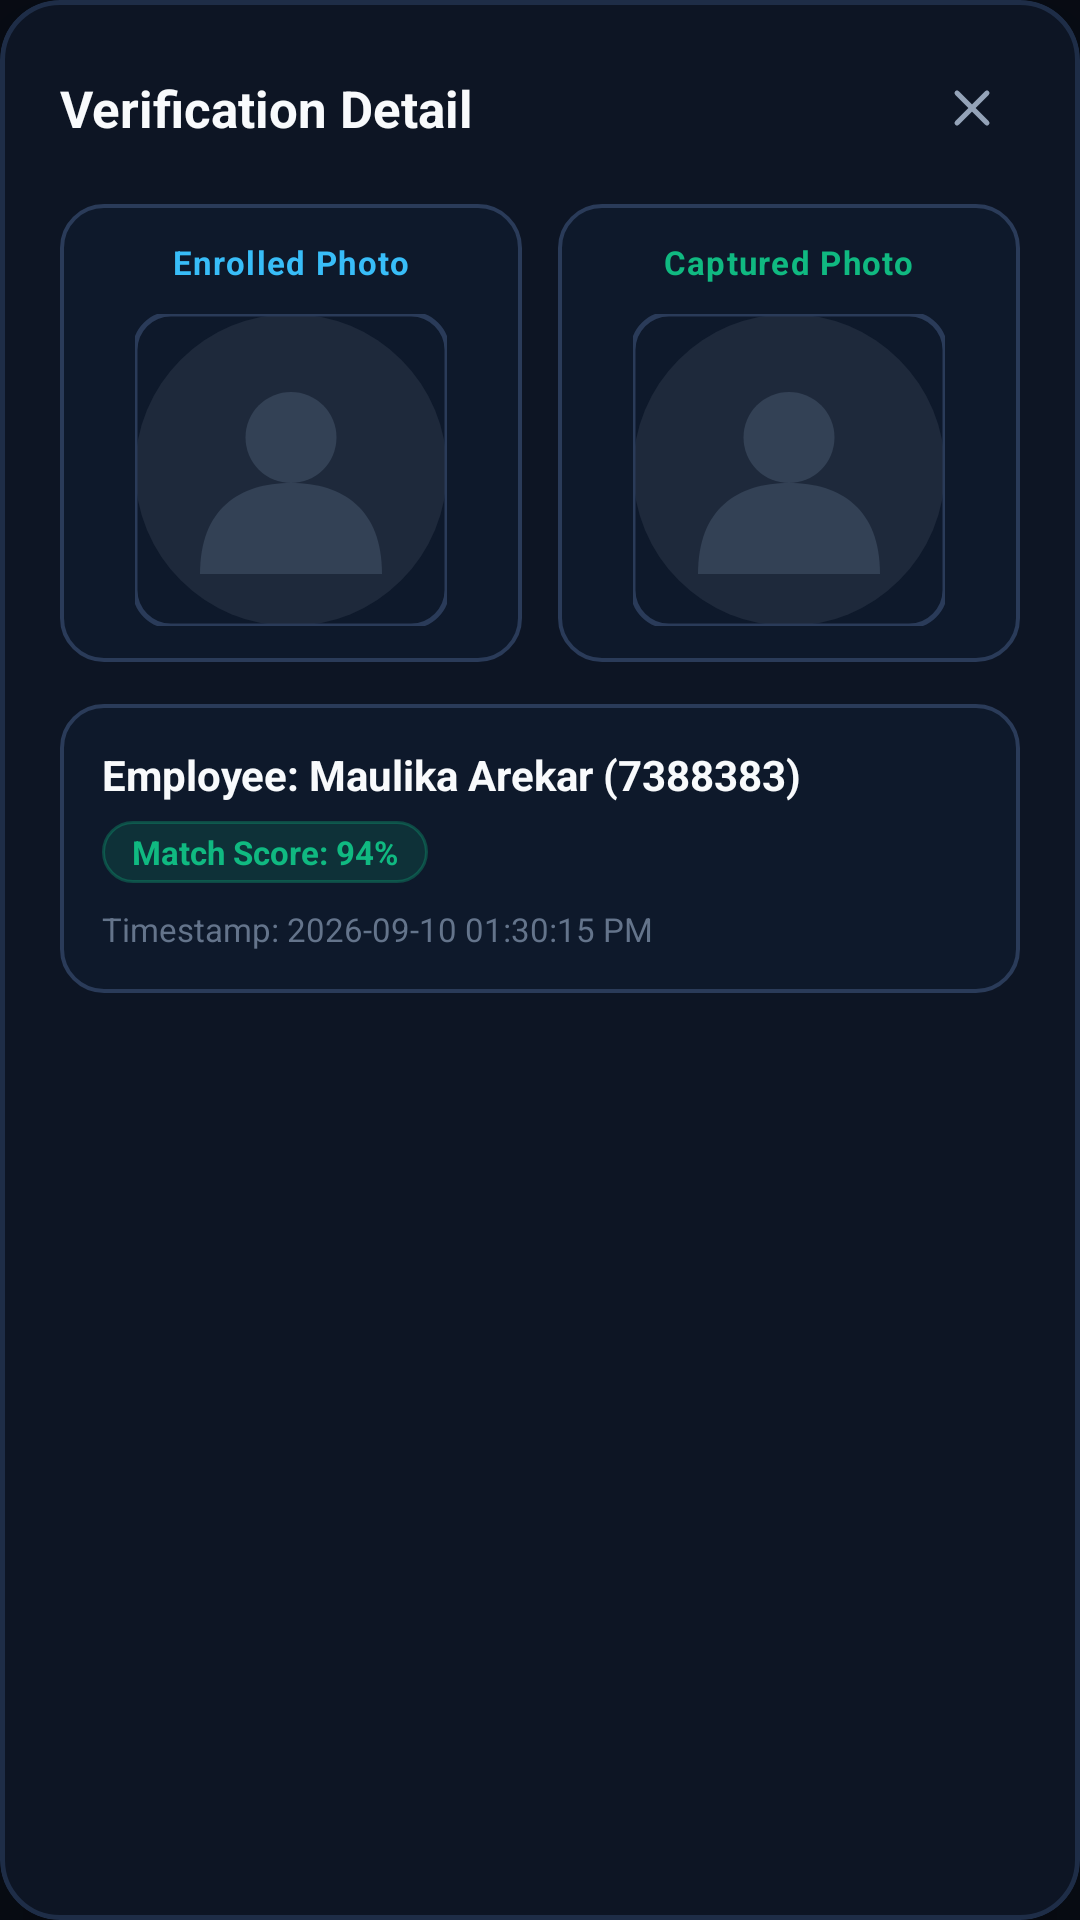

Produce the Android XML layout that renders to this screen, including the resource entries it uses.
<!-- AndroidManifest.xml: application theme Theme.AIMonkAttendance -->
<!-- res/layout/dialog_comparison.xml -->
<?xml version="1.0" encoding="utf-8"?>
<com.google.android.material.card.MaterialCardView
    xmlns:android="http://schemas.android.com/apk/res/android"
    xmlns:app="http://schemas.android.com/apk/res-auto"
    android:layout_width="match_parent"
    android:layout_height="wrap_content"
    app:cardBackgroundColor="@color/bg_secondary"
    app:cardCornerRadius="20dp"
    app:cardElevation="24dp"
    app:strokeColor="@color/border_color"
    app:strokeWidth="1.5dp">

    <LinearLayout
        android:layout_width="match_parent"
        android:layout_height="wrap_content"
        android:orientation="vertical"
        android:padding="20dp">

        
        <LinearLayout
            android:layout_width="match_parent"
            android:layout_height="wrap_content"
            android:gravity="center_vertical"
            android:orientation="horizontal">

            <TextView
                android:layout_width="0dp"
                android:layout_height="wrap_content"
                android:layout_weight="1"
                android:text="Verification Detail"
                android:textColor="@color/text_primary"
                android:textSize="17sp"
                android:textStyle="bold" />

            <ImageButton
                android:id="@+id/btnCloseComparison"
                android:layout_width="32dp"
                android:layout_height="32dp"
                android:background="?attr/selectableItemBackgroundBorderless"
                android:src="@drawable/ic_close_corp"
                android:contentDescription="Close" />
        </LinearLayout>

        
        <LinearLayout
            android:layout_width="match_parent"
            android:layout_height="wrap_content"
            android:layout_marginTop="16dp"
            android:orientation="horizontal">

            
            <LinearLayout
                android:layout_width="0dp"
                android:layout_height="wrap_content"
                android:layout_marginEnd="6dp"
                android:layout_weight="1"
                android:background="@drawable/bg_glass_card"
                android:gravity="center"
                android:orientation="vertical"
                android:padding="12dp">

                <TextView
                    android:layout_width="wrap_content"
                    android:layout_height="wrap_content"
                    android:letterSpacing="0.04"
                    android:text="Enrolled Photo"
                    android:textColor="@color/accent_cyan"
                    android:textSize="11sp"
                    android:textStyle="bold" />

                <com.google.android.material.imageview.ShapeableImageView
                    android:id="@+id/imgCompareEnrolled"
                    android:layout_width="104dp"
                    android:layout_height="104dp"
                    android:layout_marginTop="10dp"
                    android:scaleType="centerCrop"
                    android:src="@drawable/ic_launcher_foreground"
                    app:shapeAppearanceOverlay="@style/ShapeAppearance.Material3.Corner.Medium"
                    app:strokeColor="@color/border_subtle"
                    app:strokeWidth="1.5dp" />
            </LinearLayout>

            
            <LinearLayout
                android:layout_width="0dp"
                android:layout_height="wrap_content"
                android:layout_marginStart="6dp"
                android:layout_weight="1"
                android:background="@drawable/bg_glass_card"
                android:gravity="center"
                android:orientation="vertical"
                android:padding="12dp">

                <TextView
                    android:layout_width="wrap_content"
                    android:layout_height="wrap_content"
                    android:letterSpacing="0.04"
                    android:text="Captured Photo"
                    android:textColor="@color/accent_green"
                    android:textSize="11sp"
                    android:textStyle="bold" />

                <com.google.android.material.imageview.ShapeableImageView
                    android:id="@+id/imgCompareCaptured"
                    android:layout_width="104dp"
                    android:layout_height="104dp"
                    android:layout_marginTop="10dp"
                    android:scaleType="centerCrop"
                    android:src="@drawable/ic_launcher_foreground"
                    app:shapeAppearanceOverlay="@style/ShapeAppearance.Material3.Corner.Medium"
                    app:strokeColor="@color/border_subtle"
                    app:strokeWidth="1.5dp" />
            </LinearLayout>
        </LinearLayout>

        
        <LinearLayout
            android:layout_width="match_parent"
            android:layout_height="wrap_content"
            android:layout_marginTop="14dp"
            android:background="@drawable/bg_glass_card"
            android:orientation="vertical"
            android:padding="14dp">

            <TextView
                android:id="@+id/tvCompareName"
                android:layout_width="wrap_content"
                android:layout_height="wrap_content"
                android:text="Employee: Maulika Arekar (7388383)"
                android:textColor="@color/text_primary"
                android:textSize="14sp"
                android:textStyle="bold" />

            <LinearLayout
                android:layout_width="wrap_content"
                android:layout_height="wrap_content"
                android:layout_marginTop="6dp"
                android:gravity="center_vertical"
                android:orientation="horizontal">

                <TextView
                    android:id="@+id/tvCompareScore"
                    android:layout_width="wrap_content"
                    android:layout_height="wrap_content"
                    android:background="@drawable/bg_pill_verified"
                    android:paddingStart="10dp"
                    android:paddingTop="3dp"
                    android:paddingEnd="10dp"
                    android:paddingBottom="3dp"
                    android:text="Match Score: 94%"
                    android:textColor="@color/accent_green"
                    android:textSize="11sp"
                    android:textStyle="bold" />
            </LinearLayout>

            <TextView
                android:id="@+id/tvCompareTime"
                android:layout_width="wrap_content"
                android:layout_height="wrap_content"
                android:layout_marginTop="8dp"
                android:text="Timestamp: 2026-09-10 01:30:15 PM"
                android:textColor="@color/text_muted"
                android:textSize="11sp" />
        </LinearLayout>

    </LinearLayout>

</com.google.android.material.card.MaterialCardView>
<!-- resources referenced by this layout -->
<resources>
  <color name="accent_cyan">#FF38BDF8</color>
  <color name="accent_green">#FF10B981</color>
  <color name="bg_secondary">#FF0D1524</color>
  <color name="border_color">#FF1E2D47</color>
  <color name="border_subtle">#FF2A3B59</color>
  <color name="text_muted">#FF64748B</color>
  <color name="text_primary">#FFF8FAFC</color>
  <!-- drawable bg_glass_card (drawable) -->
  <?xml version="1.0" encoding="utf-8"?>
  <shape xmlns:android="http://schemas.android.com/apk/res/android"
      android:shape="rectangle">
      <solid android:color="#D90F1A2D" />
      <corners android:radius="14dp" />
      <stroke
          android:width="1.2dp"
          android:color="#FF2A3B59" />
  </shape>
  <!-- drawable bg_pill_verified (drawable) -->
  <?xml version="1.0" encoding="utf-8"?>
  <shape xmlns:android="http://schemas.android.com/apk/res/android"
      android:shape="rectangle">
      <solid android:color="#2610B981" />
      <corners android:radius="20dp" />
      <stroke android:width="1dp" android:color="#4D10B981" />
  </shape>
  <!-- drawable ic_close_corp (drawable) -->
  <vector xmlns:android="http://schemas.android.com/apk/res/android"
      android:width="20dp"
      android:height="20dp"
      android:viewportWidth="24"
      android:viewportHeight="24">
      <path
          android:pathData="M18,6L6,18M6,6l12,12"
          android:strokeColor="#94A3B8"
          android:strokeWidth="2"
          android:strokeLineCap="round"/>
  </vector>
  <!-- drawable ic_launcher_foreground (drawable) -->
  <vector xmlns:android="http://schemas.android.com/apk/res/android"
      android:width="48dp"
      android:height="48dp"
      android:viewportWidth="48"
      android:viewportHeight="48">
  
      
      <path
          android:fillColor="#1E293B"
          android:pathData="M24,24m-24,0a24,24 0,1 1,48 0a24,24 0,1 1,-48 0" />
  
      
      <path
          android:fillColor="#334155"
          android:pathData="M24,12 a7,7 0,0 1,7 7 a7,7 0,0 1,-14 0 a7,7 0,0 1,7 -7z" />
  
      
      <path
          android:fillColor="#334155"
          android:pathData="M10,40 C10,30 16,26 24,26 C32,26 38,30 38,40 Z" />
  </vector>
  <color name="white">#FFFFFFFF</color>
  <color name="bg_dark">#FF080C14</color>
  <style name="ExecutiveAlertDialogTheme" parent="ThemeOverlay.Material3.MaterialAlertDialog">
          <item name="android:background">@color/bg_secondary</item>
          <item name="colorSurface">@color/bg_secondary</item>
          <item name="colorSurfaceContainerHigh">@color/bg_secondary</item>
          <item name="colorOnSurface">@color/text_primary</item>
          <item name="colorOnSurfaceVariant">@color/text_secondary</item>
          <item name="colorPrimary">@color/accent_green</item>
          <item name="shapeAppearanceOverlay">@style/ShapeAppearance.ExecutiveDialog</item>
          <item name="android:windowAnimationStyle">@style/DialogAnimation_Executive</item>
      </style>
  <color name="text_secondary">#FF94A3B8</color>
  <style name="ShapeAppearance.ExecutiveDialog" parent="">
          <item name="cornerSize">20dp</item>
      </style>
  <style name="DialogAnimation_Executive" parent="@android:style/Animation.Dialog">
          <item name="android:windowEnterAnimation">@anim/dialog_enter</item>
          <item name="android:windowExitAnimation">@anim/dialog_exit</item>
      </style>
</resources>
